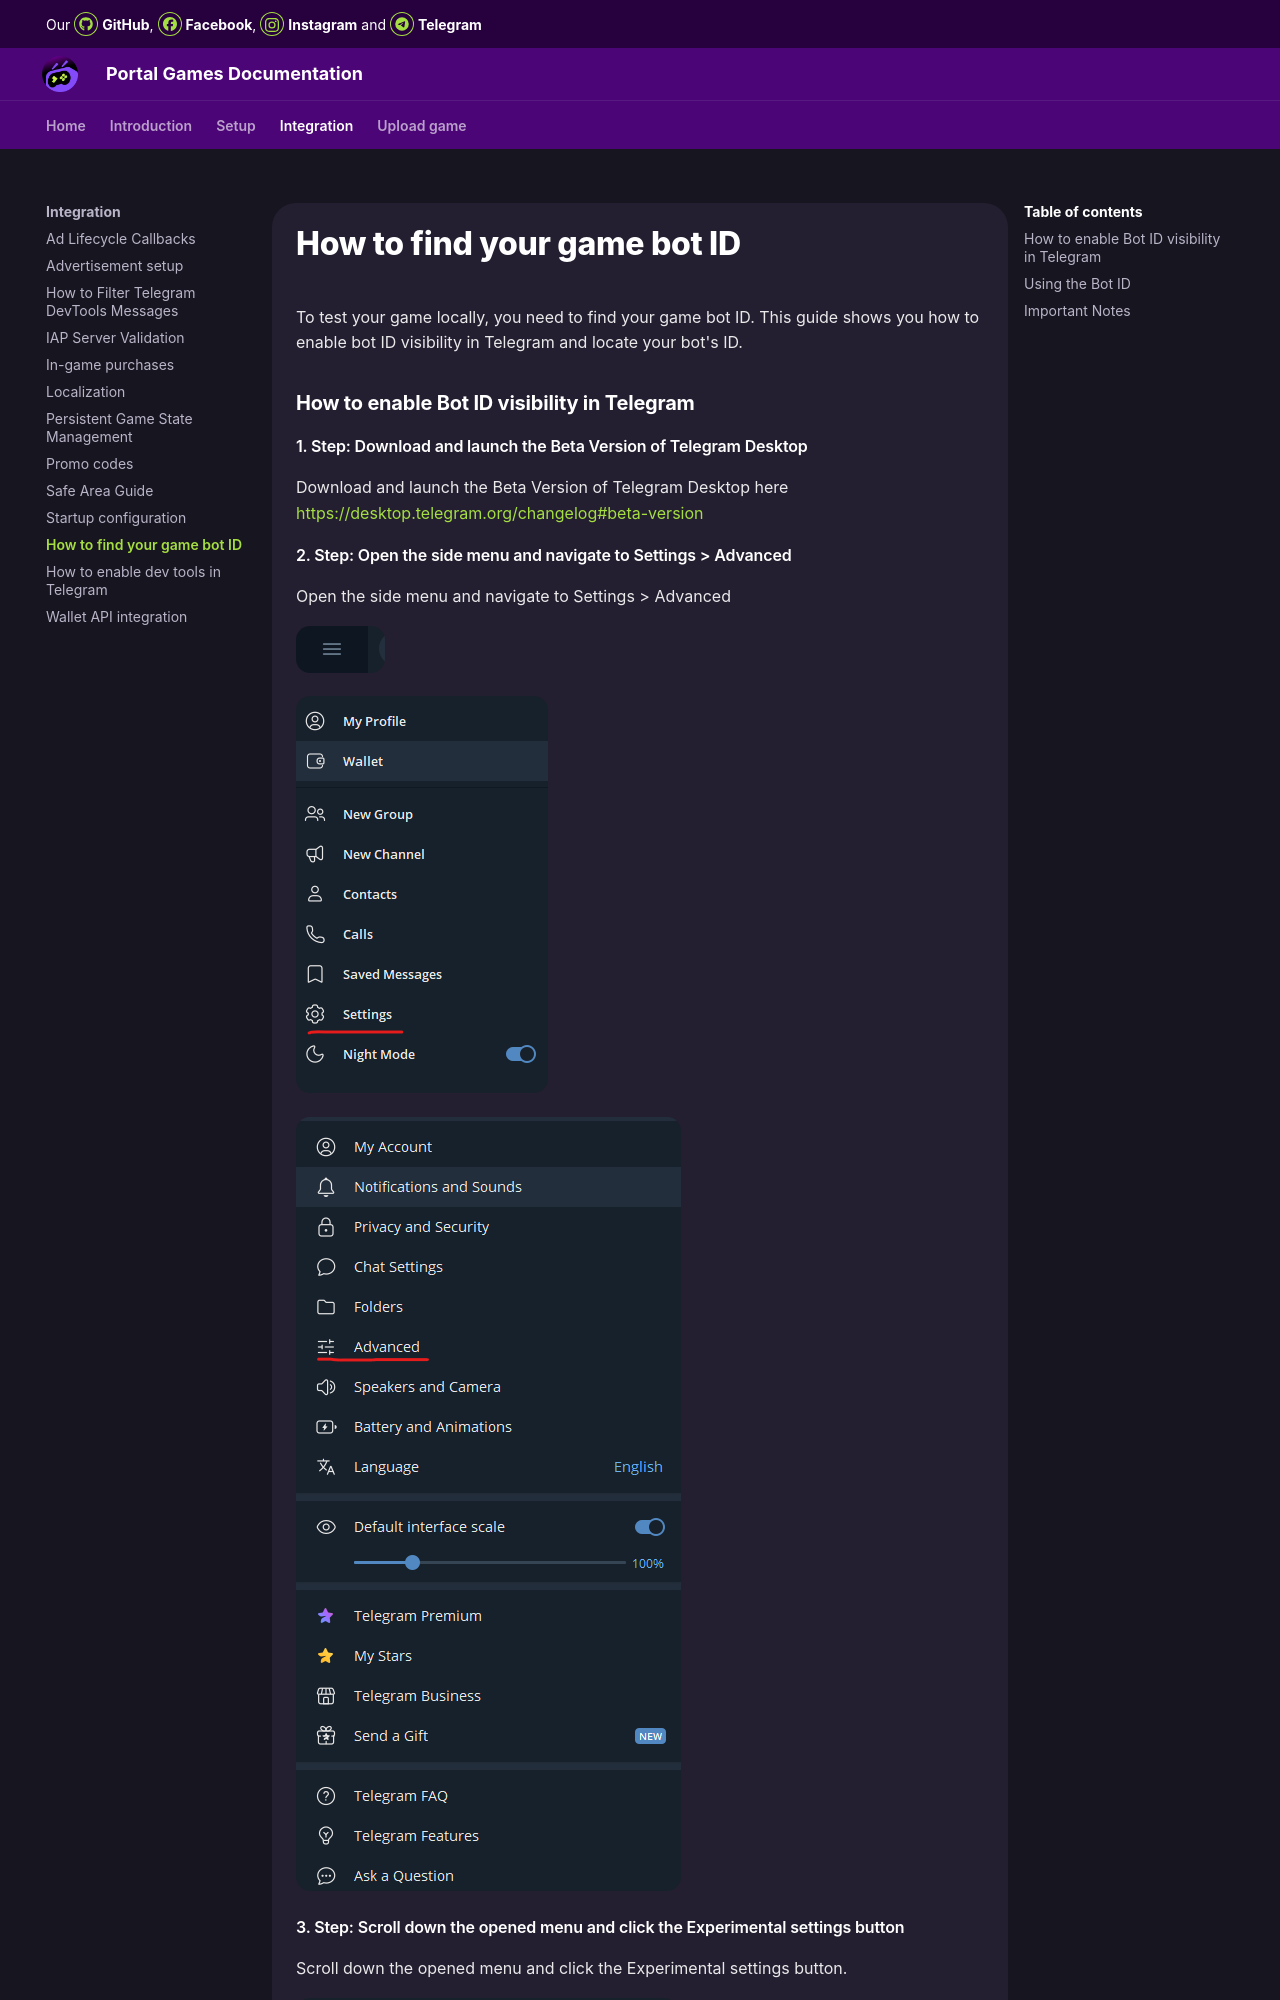

repository: MagistrAVSH/OrbitDocs · page: integration/telegram-botid/index.html · generator: mkdocs

# How to find your game bot ID

To test your game locally, you need to find your game bot ID. This guide shows you how to enable bot ID visibility in Telegram and locate your bot's ID.

### How to enable Bot ID visibility in Telegram

#### 1. Step: Download and launch the Beta Version of Telegram Desktop

Download and launch the Beta Version of Telegram Desktop here <https://desktop.telegram.org/changelog#beta-version>
